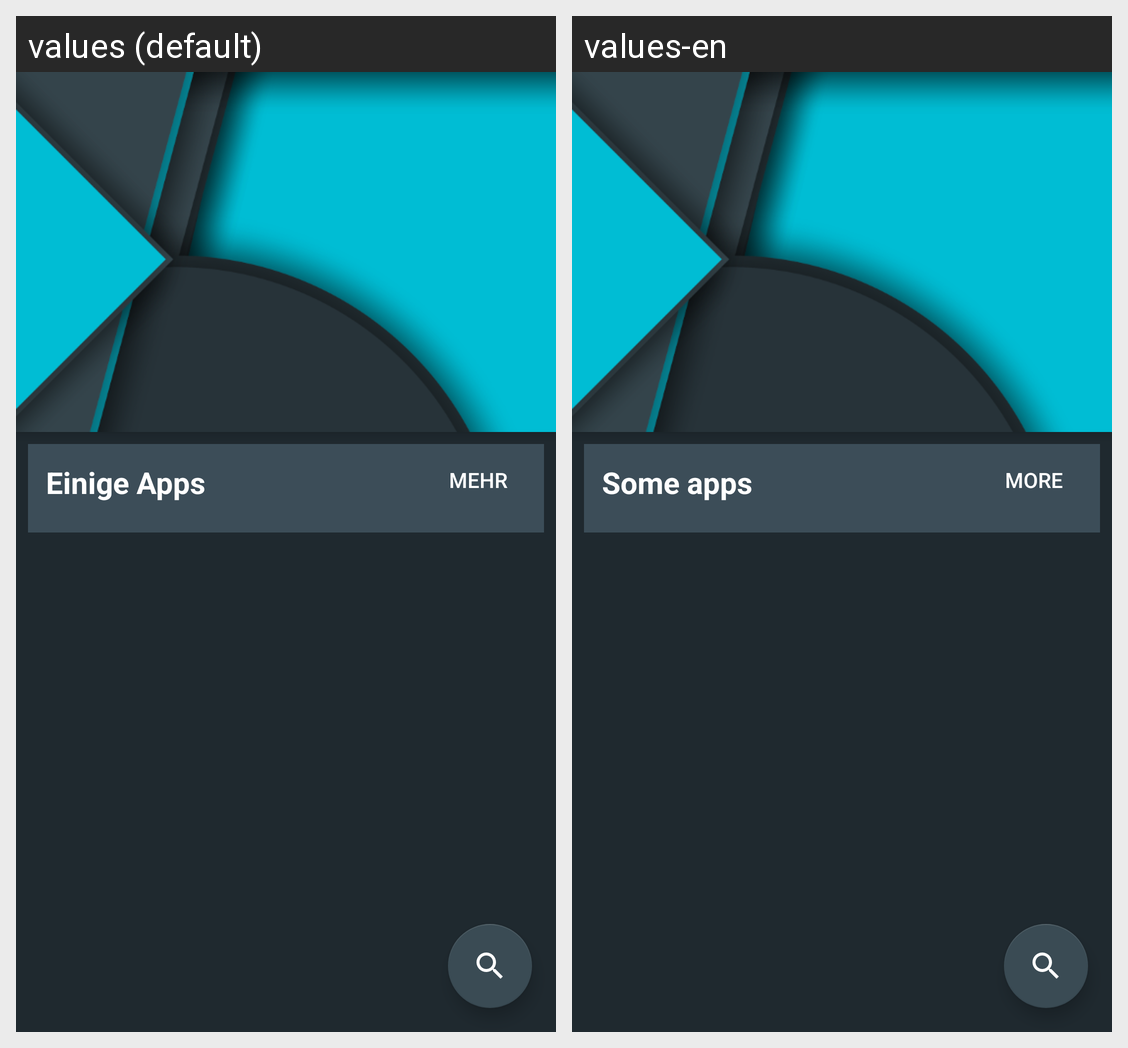

For this localized Android screen grid, give each drawn string resource with its value in every locale shown.
Android screen res/layout/activity_main.xml rendered under 2 locales, left to right: values (default), values-en. Device: Nexus 5 (rendered at 1080×1920; each locale shown at half size, 540×960, under a caption strip naming it); theme AppTheme.
Strings drawn on this screen, with the default value and each locale's value (text and hints the layout hard-codes, and strings that could not be matched under every locale, appear in the picture but are not listed):

main_einige_apps
  values: Einige Apps
  values-en: Some apps

main_more
  values: Mehr
  values-en: More
